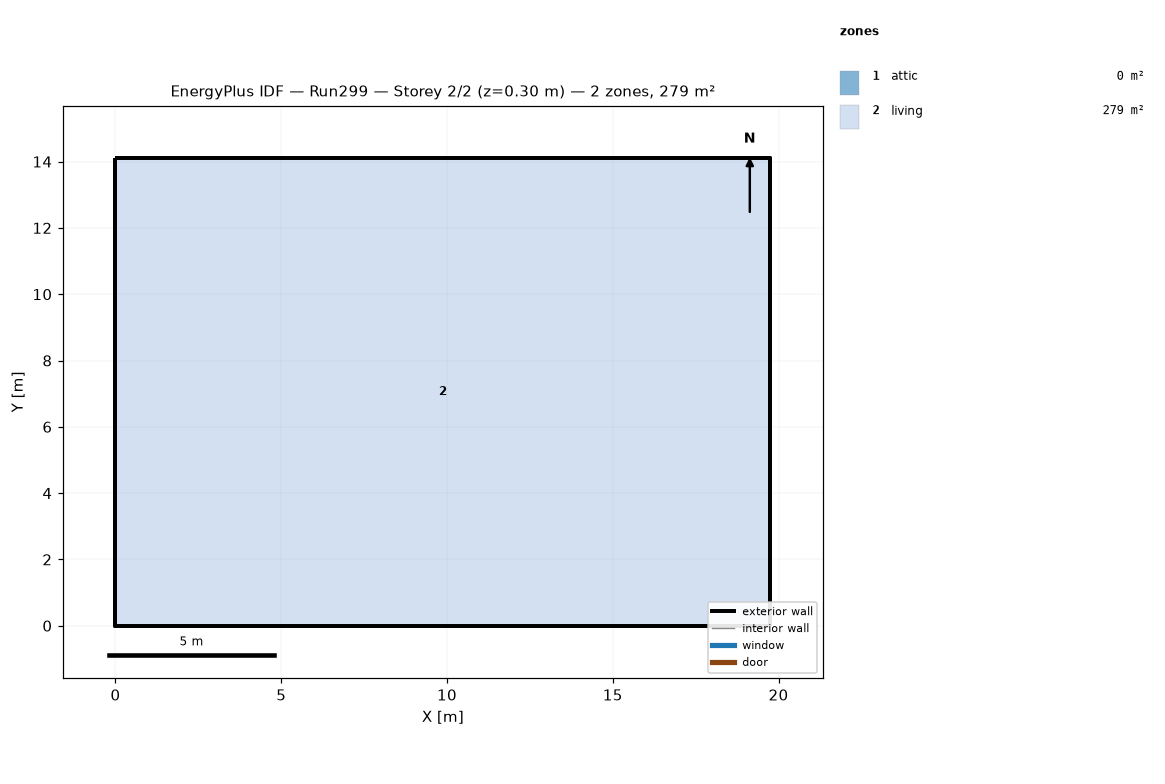
=== STOREY PLAN SPEC (per zone: floor XY polygon, exterior-wall plan segments, windows/doors) ===
zone 1: attic  (0.0 m²)
  exterior wall: (19.75, 0.00) – (19.75, 14.11) – (19.75, 7.05)  [21.2 m]
  exterior wall: (0.00, 14.11) – (0.00, 0.00) – (0.00, 7.05)  [21.2 m]
zone 2: living  (278.7 m²)
  floor: (0.00, 0.00) (0.00, 14.11) (19.75, 14.11) (19.75, 0.00)
  exterior wall: (0.00, 0.00) – (19.75, 0.00)  [19.8 m]
  exterior wall: (19.75, 0.00) – (19.75, 14.11)  [14.1 m]
  exterior wall: (19.75, 14.11) – (0.00, 14.11)  [19.8 m]
  exterior wall: (0.00, 14.11) – (0.00, 0.00)  [14.1 m]

=== DERIVED (storey summary) ===
Building: Run299
Storey: 2 of 2  (floor level z = 0.30 m)
Storey gross floor area: 278.7 m²
Zones on this storey: 2
  - attic: floor 0.0 m²; exterior wall 42.3 m (19.4 m²); WWR 0.0%
  - living: floor 278.7 m²; exterior wall 67.7 m (247.7 m²); WWR 0.0%
Zone adjacency: (none detected)